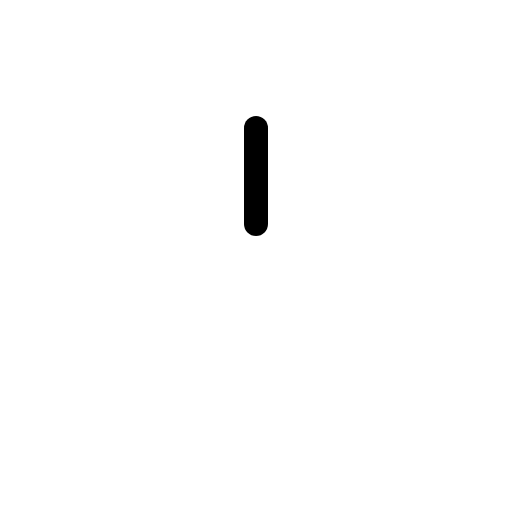
t = 0.00 s
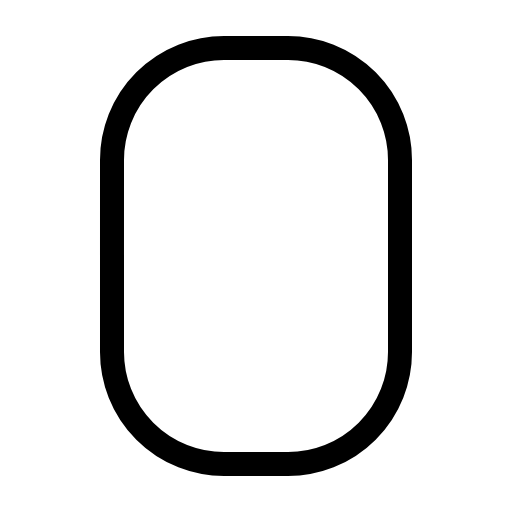
t = 0.30 s
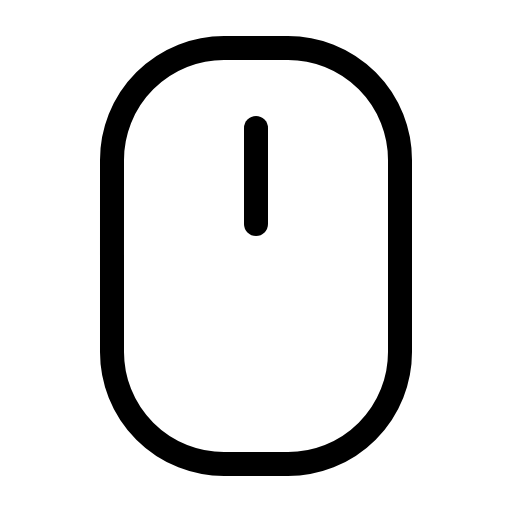
t = 0.68 s
t = 1.05 s: frame unchanged from t = 0.68 s, image omitted
t = 1.43 s: frame unchanged from t = 0.68 s, image omitted

The animated SVG that drew these frames (rendered in a browser with its animation timeline set to each time). Animation: 1 CSS @keyframes rule; one cycle of 1.80 s, repeats indefinitely.

<svg xmlns="http://www.w3.org/2000/svg" viewBox="0 0 256 256">
  <style>
    .draw-line {
      stroke-dasharray: 2000;
      stroke-dashoffset: 0;
    }
    svg:hover .draw-line {
      animation: phosphor-draw-in 1.5s ease-in-out infinite alternate;
    }
    @keyframes phosphor-draw-in {
      0%   { stroke-dashoffset: 2000; }
      100% { stroke-dashoffset: 0; }
    }
  </style><rect width="256" height="256" fill="none"/><rect x="56" y="24" width="144" height="208" rx="56" fill="none" stroke="currentColor" stroke-linecap="round" stroke-linejoin="round" stroke-width="12" class="draw-line" pathLength="1" style="animation-delay: 0s"/><line x1="128" y1="112" x2="128" y2="64" fill="none" stroke="currentColor" stroke-linecap="round" stroke-linejoin="round" stroke-width="12" class="draw-line" pathLength="1" style="animation-delay: 0.3s"/></svg>
